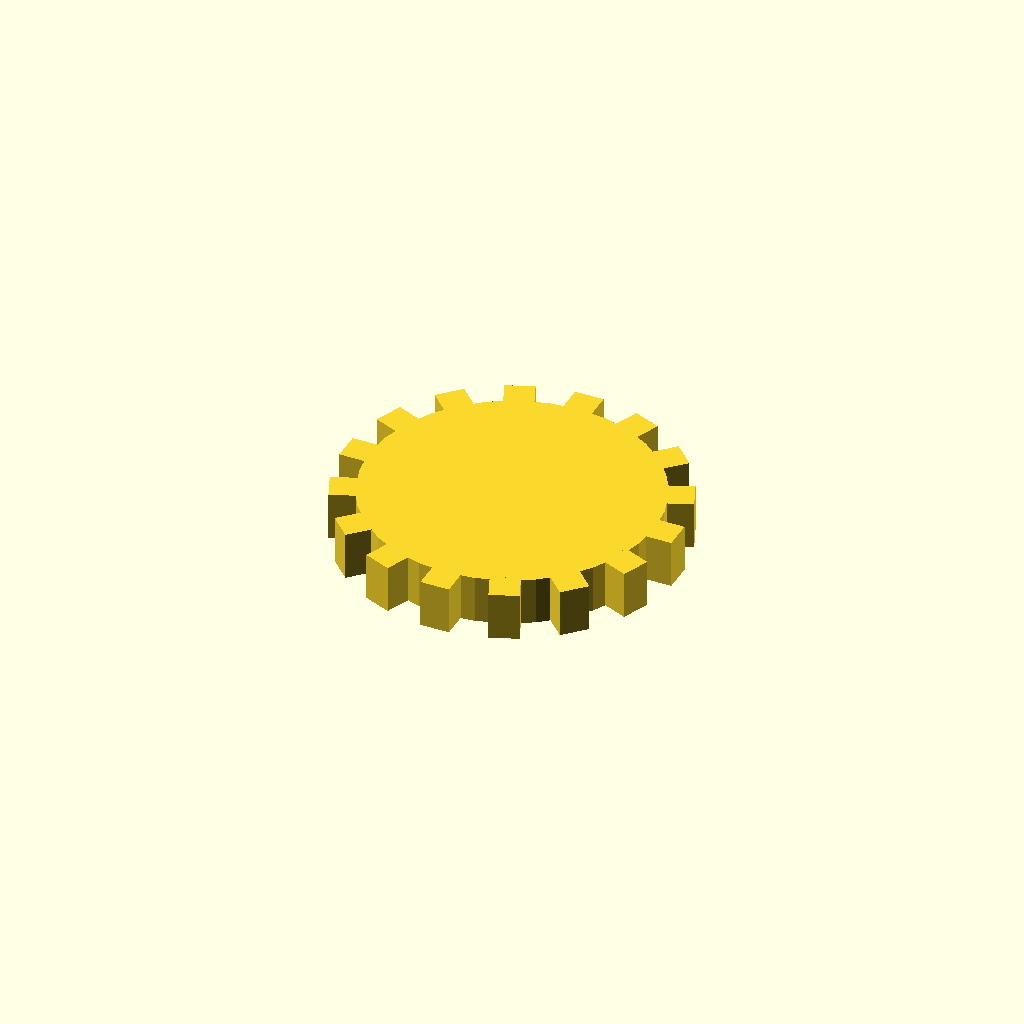
Cell 1: the model at its default parameters.
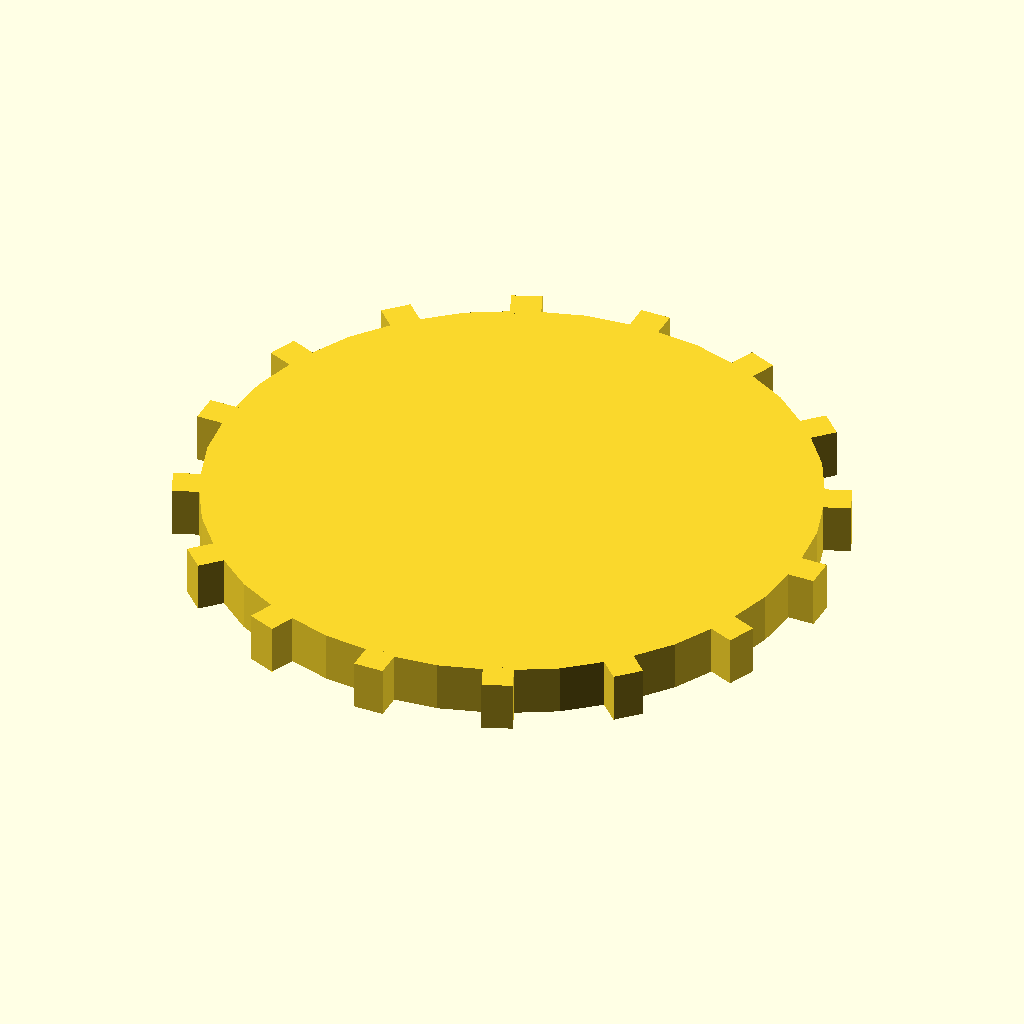
Cell 2: disc_r = 60 (everything else at default).
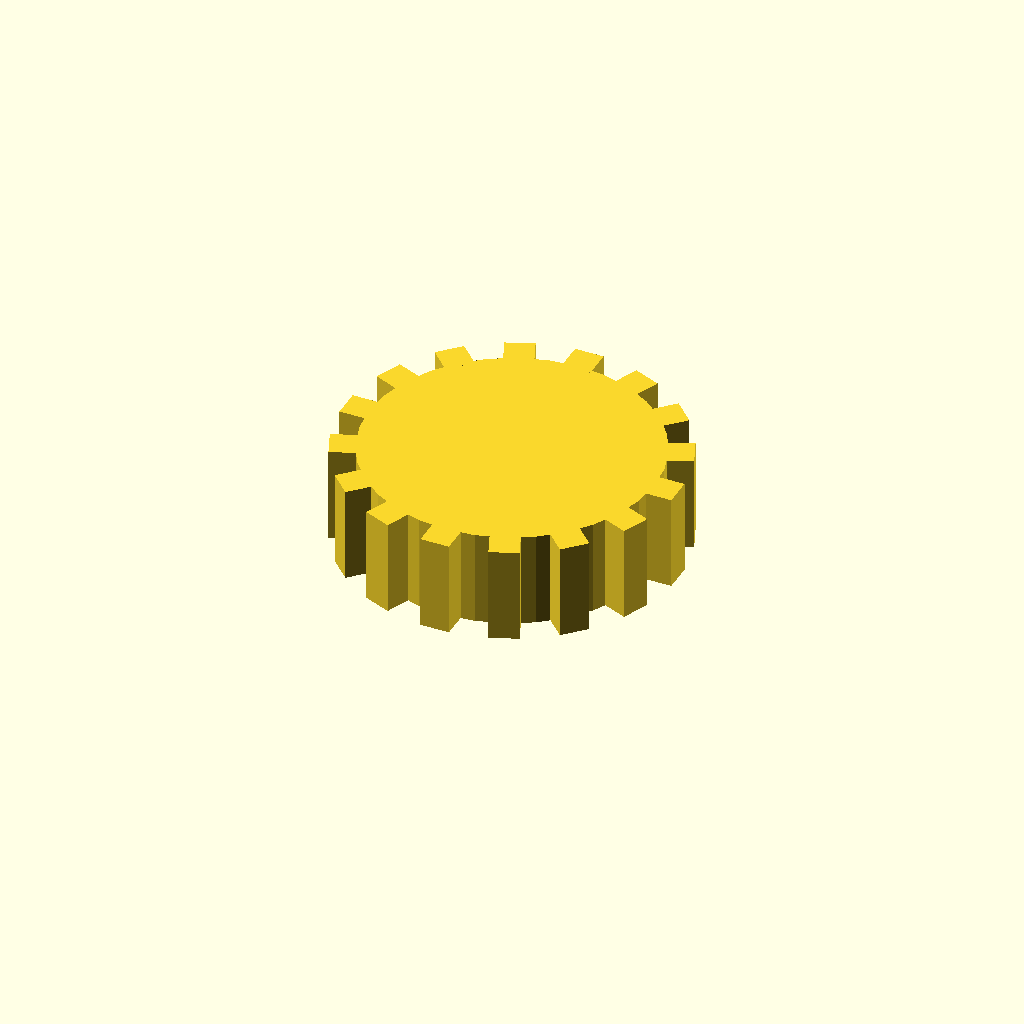
Cell 3: the same model with disc_t = 20.
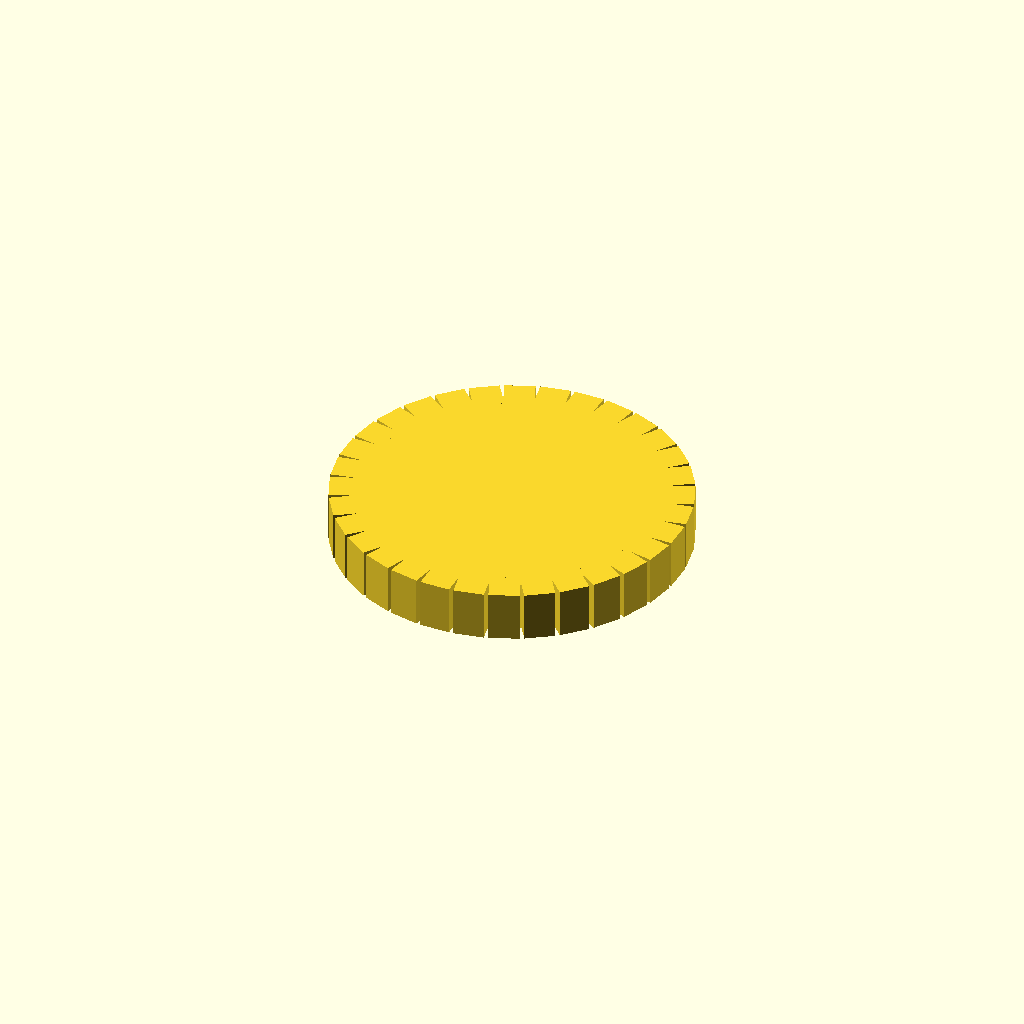
Cell 4: n_teeth = 32 (everything else at default).
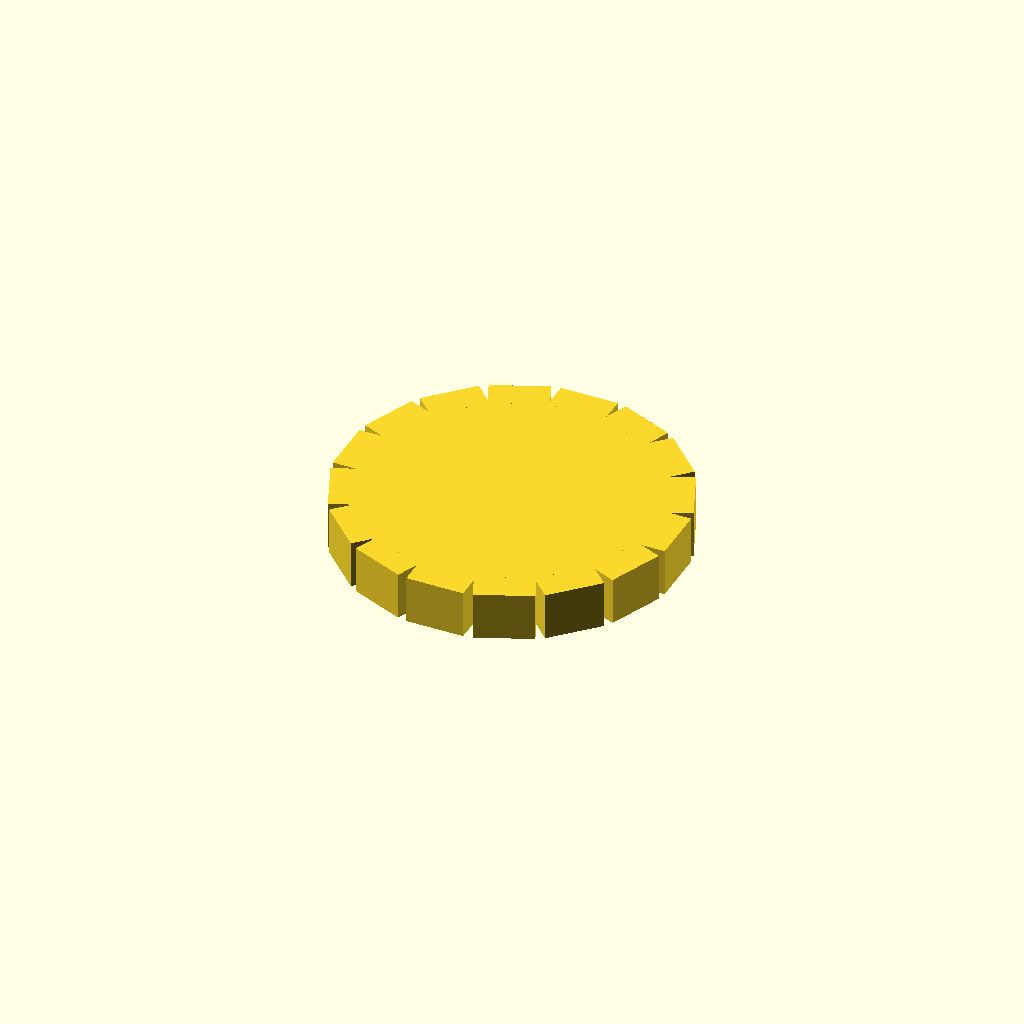
Cell 5: the same model with tooth_w = 12.
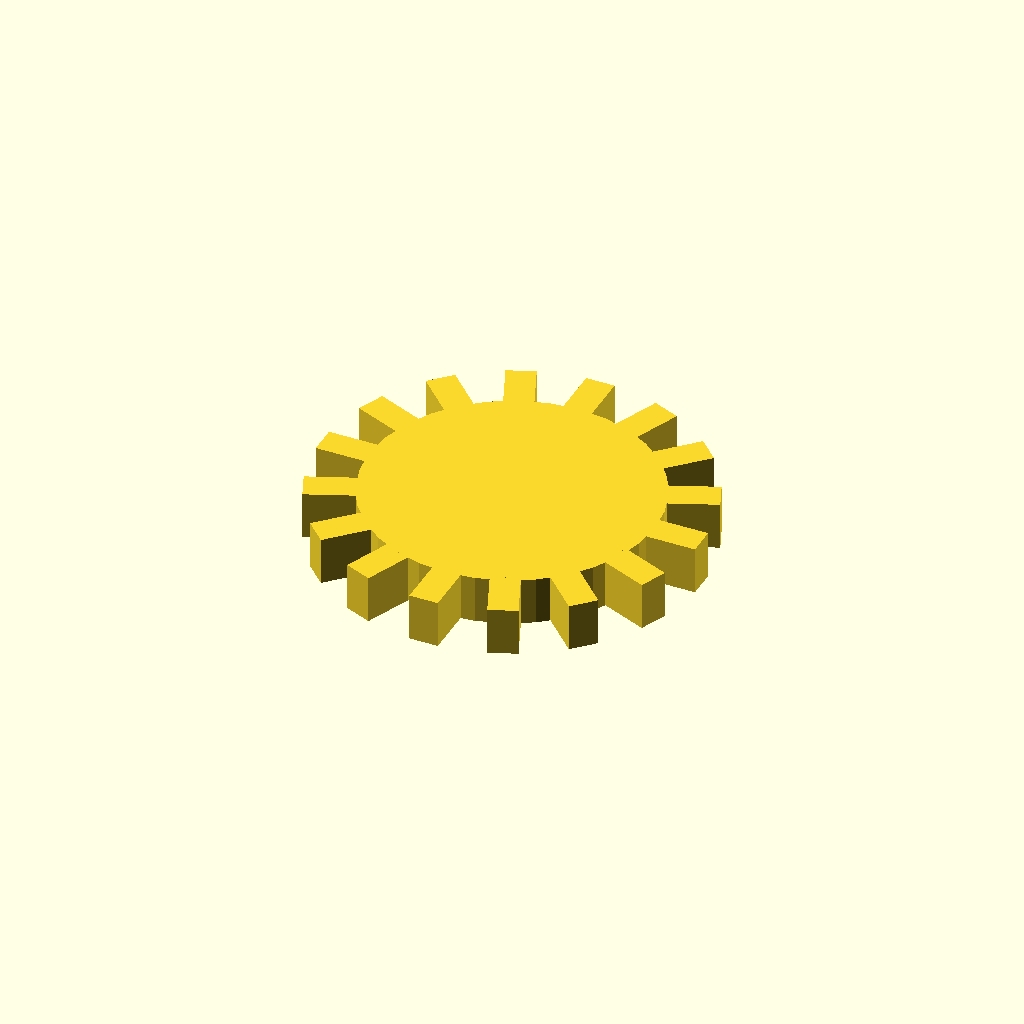
Cell 6: the same model with tooth_h = 10.
All cells are drawn from one camera (rotation 55°, 0°, 25°, orthographic, colour scheme Cornfield), so only the parameter changes between them.
Source of the model, optional_data/data/solid3/spurblank/part_0028.scad:
$fn = 32;

// ----------------------------------------------------------------------
// Spur blank: plain gear blank
// ----------------------------------------------------------------------

// --- parameters (mm) ---
disc_r = 30;              // blank root radius
disc_t = 10;              // blank thickness
n_teeth = 16;             // stub tooth count
tooth_w = 6;              // tooth width at the root
tooth_h = 5;              // tooth height above the root

out_r = disc_r + tooth_h;  // tip radius
bbox_x = 70.0;  // measured width over the teeth
bbox_y = 70.0;  // measured depth over the teeth

union() {
  cylinder(r = disc_r, h = disc_t);
  for (i = [0 : n_teeth - 1])
    rotate([0, 0, i * 360 / n_teeth])
      translate([disc_r - 1, -tooth_w / 2, 0])
        cube([tooth_h + 1, tooth_w, disc_t]);
}
Parameter table extracted from the source (name, type, default, range or options):
disc_r: number, default 30
disc_t: number, default 10
n_teeth: number, default 16
tooth_w: number, default 6
tooth_h: number, default 5
bbox_x: number, default 70
bbox_y: number, default 70
